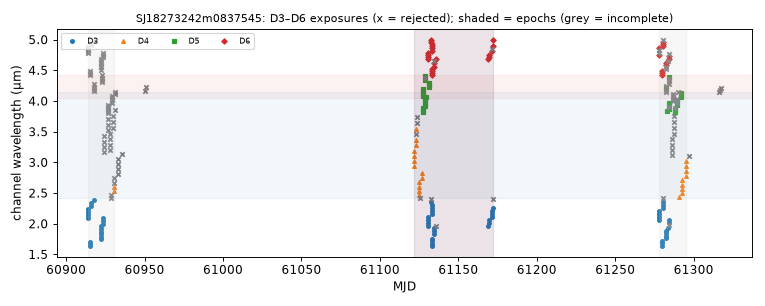

Data behind this chart, as committed beside it:
mjd, det, wl_um, bw_um, collection, status, n_core_good, snr
60914, 3, 2.088, 0.05243, spherex_dr1, ok, 7, 169.9
60914, 6, 4.776, 0.03615, spherex_dr1, ok, 2, 55.41
60914, 3, 2.137, 0.05394, spherex_dr1, ok, 7, 166.3
60914, 6, 4.811, 0.03677, spherex_dr1, ok, 3, 60.18
60914, 6, 4.845, 0.03672, spherex_dr1, ok, 3, 50.84
60914, 3, 2.187, 0.05494, spherex_dr1, ok, 7, 134.5
60914, 6, 4.88, 0.03616, spherex_dr1, ok, 3, 53.22
60914, 3, 2.237, 0.05525, spherex_dr1, ok, 7, 157.3
60915, 3, 1.633, 0.03909, spherex_dr1, ok, 7, 185.2
60915, 6, 4.419, 0.03455, spherex_dr1, ok, 4, 176
60915, 3, 1.67, 0.03981, spherex_dr1, ok, 6, 183
60915, 6, 4.45, 0.03521, spherex_dr1, ok, 0, 185.1
60915, 3, 1.709, 0.04086, spherex_dr1, ok, 8, 182.3
60915, 6, 4.482, 0.03619, spherex_dr1, ok, 1, 136
60916, 3, 2.288, 0.05651, spherex_dr1, ok, 6, 142.2
60916, 6, 4.915, 0.03773, spherex_dr1, ok, 5, 104.3
60916, 3, 2.341, 0.05855, spherex_dr1, ok, 7, 139.8
60916, 6, 4.952, 0.03767, spherex_dr1, ok, 4, 77
60917, 3, 2.394, 0.06014, spherex_dr1, ok, 7, 120
60917, 6, 4.989, 0.03711, spherex_dr1, ok, 3, 232.5
60918, 5, 4.163, 0.03667, spherex_dr1, ok, 0, 66.82
60918, 5, 4.199, 0.03713, spherex_dr1, ok, 0, 59.13
60918, 5, 4.235, 0.03687, spherex_dr1, ok, 2, 106.2
60918, 5, 4.271, 0.03709, spherex_dr1, ok, 0, 47.3
60922, 6, 4.514, 0.03567, spherex_dr1, ok, 2, 136.2
60922, 3, 1.748, 0.0429, spherex_dr1, ok, 6, 165.4
60922, 6, 4.547, 0.03558, spherex_dr1, ok, 0, 90.62
60922, 3, 1.788, 0.04395, spherex_dr1, ok, 7, 187.7
60922, 3, 1.83, 0.04474, spherex_dr1, ok, 7, 181.8
60922, 6, 4.579, 0.03601, spherex_dr1, ok, 0, 47.04
60922, 3, 1.873, 0.04559, spherex_dr1, ok, 6, 174.6
60922, 6, 4.613, 0.03687, spherex_dr1, ok, 1, 71.36
60922, 3, 1.916, 0.04628, spherex_dr1, ok, 8, 166.4
60922, 6, 4.646, 0.03686, spherex_dr1, ok, 1, 64.39
60922, 3, 1.96, 0.04755, spherex_dr1, ok, 7, 160
60922, 6, 4.681, 0.03622, spherex_dr1, ok, 0, 52.35
60923, 5, 4.307, 0.03698, spherex_dr1, ok, 1, 100.1
60923, 5, 4.344, 0.03762, spherex_dr1, ok, 0, 78.83
60923, 5, 4.381, 0.03752, spherex_dr1, ok, 0, 40.52
60923, 5, 4.419, 0.0381, spherex_dr1, ok, 1, 91.74
60924, 3, 2.004, 0.0488, spherex_dr1, ok, 7, 153.5
60924, 6, 4.714, 0.03721, spherex_dr1, ok, 1, 60.43
60924, 3, 2.05, 0.05103, spherex_dr1, ok, 7, 156.1
60924, 6, 4.749, 0.03549, spherex_dr1, ok, 0, 37.42
60924, 3, 2.098, 0.05245, spherex_dr1, ok, 7, 165.6
60924, 6, 4.783, 0.03654, spherex_dr1, ok, 0, 50.35
60924, 4, 3.163, 0.09248, spherex_dr1, ok, 0, 141.8
60924, 4, 3.25, 0.09389, spherex_dr1, ok, 0, 77.28
60924, 4, 3.338, 0.09438, spherex_dr1, ok, 0, 96.71
60924, 4, 3.429, 0.09566, spherex_dr1, ok, 0, 52.62
60926, 5, 3.841, 0.03524, spherex_dr1, ok, 2, 99.16
60926, 5, 3.874, 0.03543, spherex_dr1, ok, 3, 99.09
60926, 5, 3.908, 0.03582, spherex_dr1, ok, 0, 49.82
60926, 5, 3.942, 0.0362, spherex_dr1, ok, 1, 54.51
60927, 4, 3.521, 0.09586, spherex_dr1, ok, 0, 154.2
60927, 4, 3.614, 0.1018, spherex_dr1, ok, 0, 27.41
60927, 4, 3.711, 0.1009, spherex_dr1, ok, 0, 113.2
60927, 4, 3.812, 0.1101, spherex_dr1, ok, 0, 49.12
60928, 4, 3.202, 0.09448, spherex_dr1, ok, 0, 78.76
60928, 4, 3.289, 0.0919, spherex_dr1, ok, 0, 33.49
... 198 more rows
